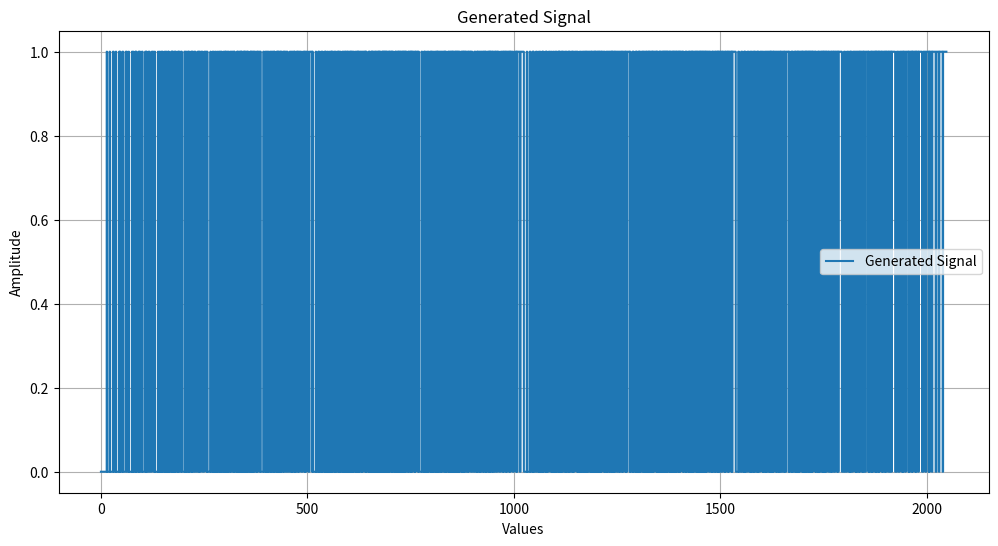
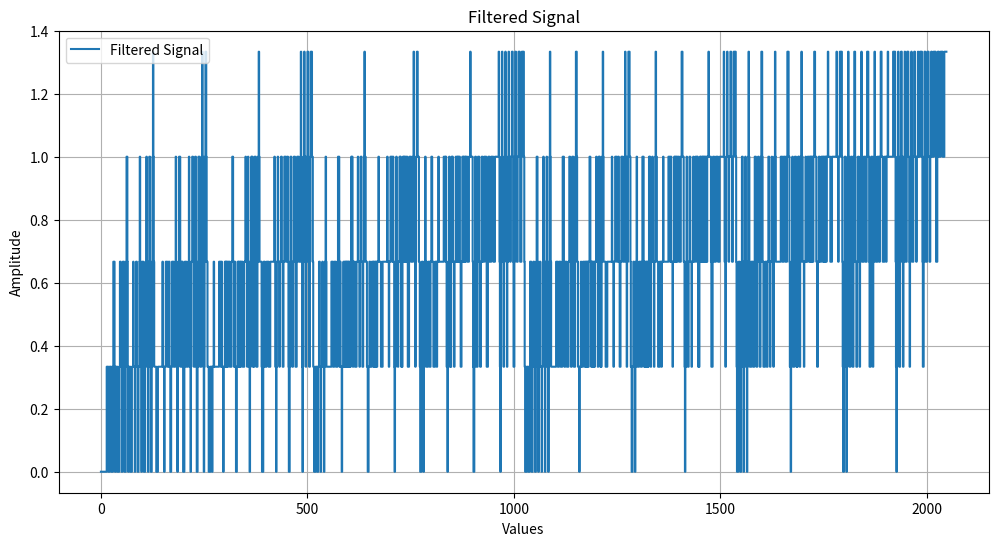
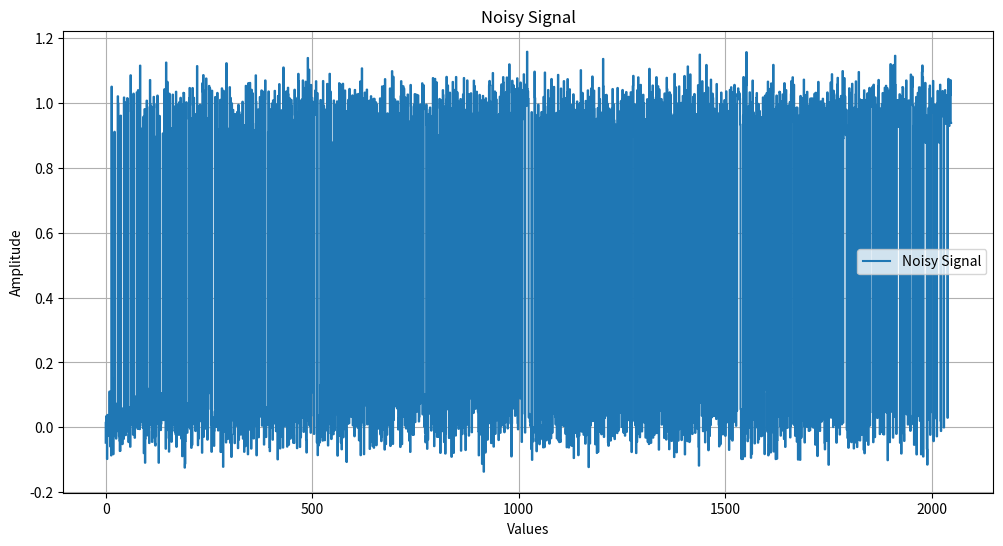

The matplotlib source for these figures, in order:
import numpy as np
import matplotlib.pyplot as plt
from scipy.signal import lfilter

def gen_signal(max):
    seq = np.arange(0, max)
    bits = ''.join(f"{i:08b}" for i in seq)  
    signal = np.array([int(bit) for bit in bits])  
    return signal

def print_signal(signal, name):
    plt.figure(figsize=(12, 6))
    plt.plot(signal, drawstyle="steps-pre", label=name)
    plt.title(name)
    plt.xlabel("Values")
    plt.ylabel("Amplitude")
    plt.grid()
    plt.legend()
    plt.show()

def filter_signal(signal):
    b = [1/3, 1/3, 1/3, 1/3]
    a = 1
    filtered_signal = lfilter(b, a, signal)  
    return filtered_signal

def noise_signal(signal):
    lvl = 0.1
    noise = np.random.normal(loc = 0, scale = lvl * np.std(signal), size=len(signal))
    noisy_signal = signal + noise
    return noisy_signal

def normalize_signal(signal):
    print("Hello World!")
    

max = 256
signal = gen_signal(max)
print_signal(signal, "Generated Signal")

filtered_signal = filter_signal(signal)
print_signal(filtered_signal, "Filtered Signal")

noisy_signal = noise_signal(signal)
print_signal(noisy_signal, "Noisy Signal")

